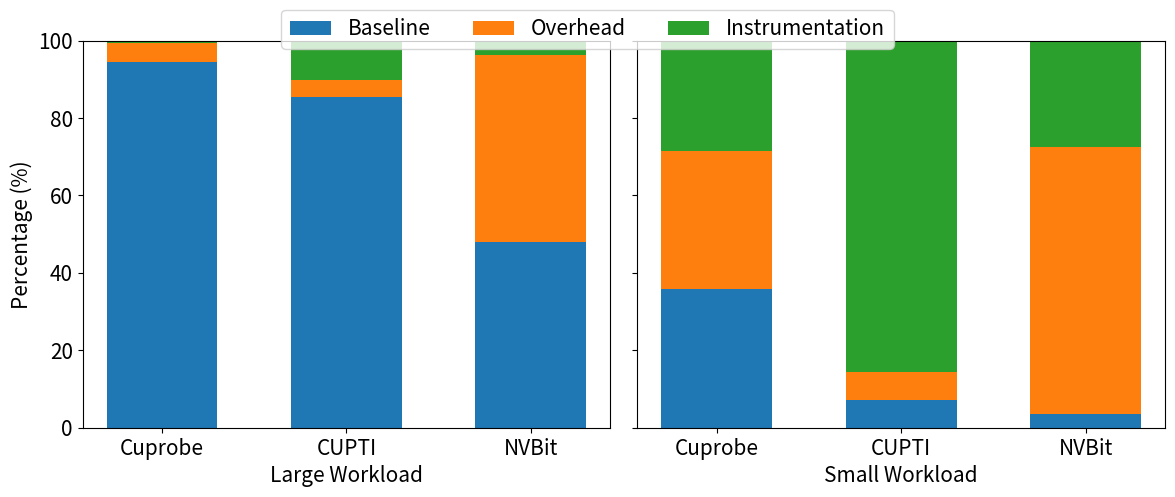

The script that saved this image:
import matplotlib.pyplot as plt
import numpy as np

# Set font size
font = {'size': 15}
plt.rc('font', **font)

# Techniques and data
techniques = ['Cuprobe', 'CUPTI', 'NVBit']

# Large workload data
baseline_large = np.array([100, 100, 100], dtype=float)
overhead_large = np.array([5, 5, 100], dtype=float)
instr_large    = np.array([0.8, 12, 8], dtype=float)

# Small workload data
baseline_small = np.array([1, 1, 1], dtype=float)
overhead_small = np.array([1, 1, 20], dtype=float)
instr_small    = np.array([0.8, 12, 8], dtype=float)

# Compute percentages
def pct_parts(b, o, i):
    total = b + o + i
    return b/total*100, o/total*100, i/total*100

baseline_pct_large, overhead_pct_large, instr_pct_large = pct_parts(baseline_large, overhead_large, instr_large)
baseline_pct_small, overhead_pct_small, instr_pct_small = pct_parts(baseline_small, overhead_small, instr_small)

# Create combined figure with two subplots
fig, (ax1, ax2) = plt.subplots(1, 2, figsize=(12, 5), sharey=True)

# Plot large workload percentages
x = np.arange(len(techniques))
width = 0.6
ax1.bar(x,               baseline_pct_large, width, label='Baseline')
ax1.bar(x, overhead_pct_large, width, bottom=baseline_pct_large, label='Overhead')
ax1.bar(x,    instr_pct_large, width, bottom=baseline_pct_large+overhead_pct_large, label='Instrumentation')
ax1.set_ylim(0, 100)

# Plot small workload percentages
ax2.bar(x,               baseline_pct_small, width, label='Baseline')
ax2.bar(x, overhead_pct_small, width, bottom=baseline_pct_small, label='Overhead')
ax2.bar(x,    instr_pct_small, width, bottom=baseline_pct_small+overhead_pct_small, label='Instrumentation')
ax2.set_ylim(0, 100)

# 把子图的标题去掉，改为 x 轴标签
ax1.set_title('')
ax2.set_title('')
ax1.set_xticks(x); ax1.set_xticklabels(techniques)
ax2.set_xticks(x); ax2.set_xticklabels(techniques)
ax1.set_xlabel('Large Workload')
ax2.set_xlabel('Small Workload')
ax1.set_ylabel('Percentage (%)')

# 将图例移动到画布顶部中央
handles, labels = ax1.get_legend_handles_labels()
fig.legend(handles, labels, loc='upper center', ncol=3, bbox_to_anchor=(0.5, 1.02))

plt.tight_layout()
plt.savefig('motivation_swapped.pdf', bbox_inches='tight')
